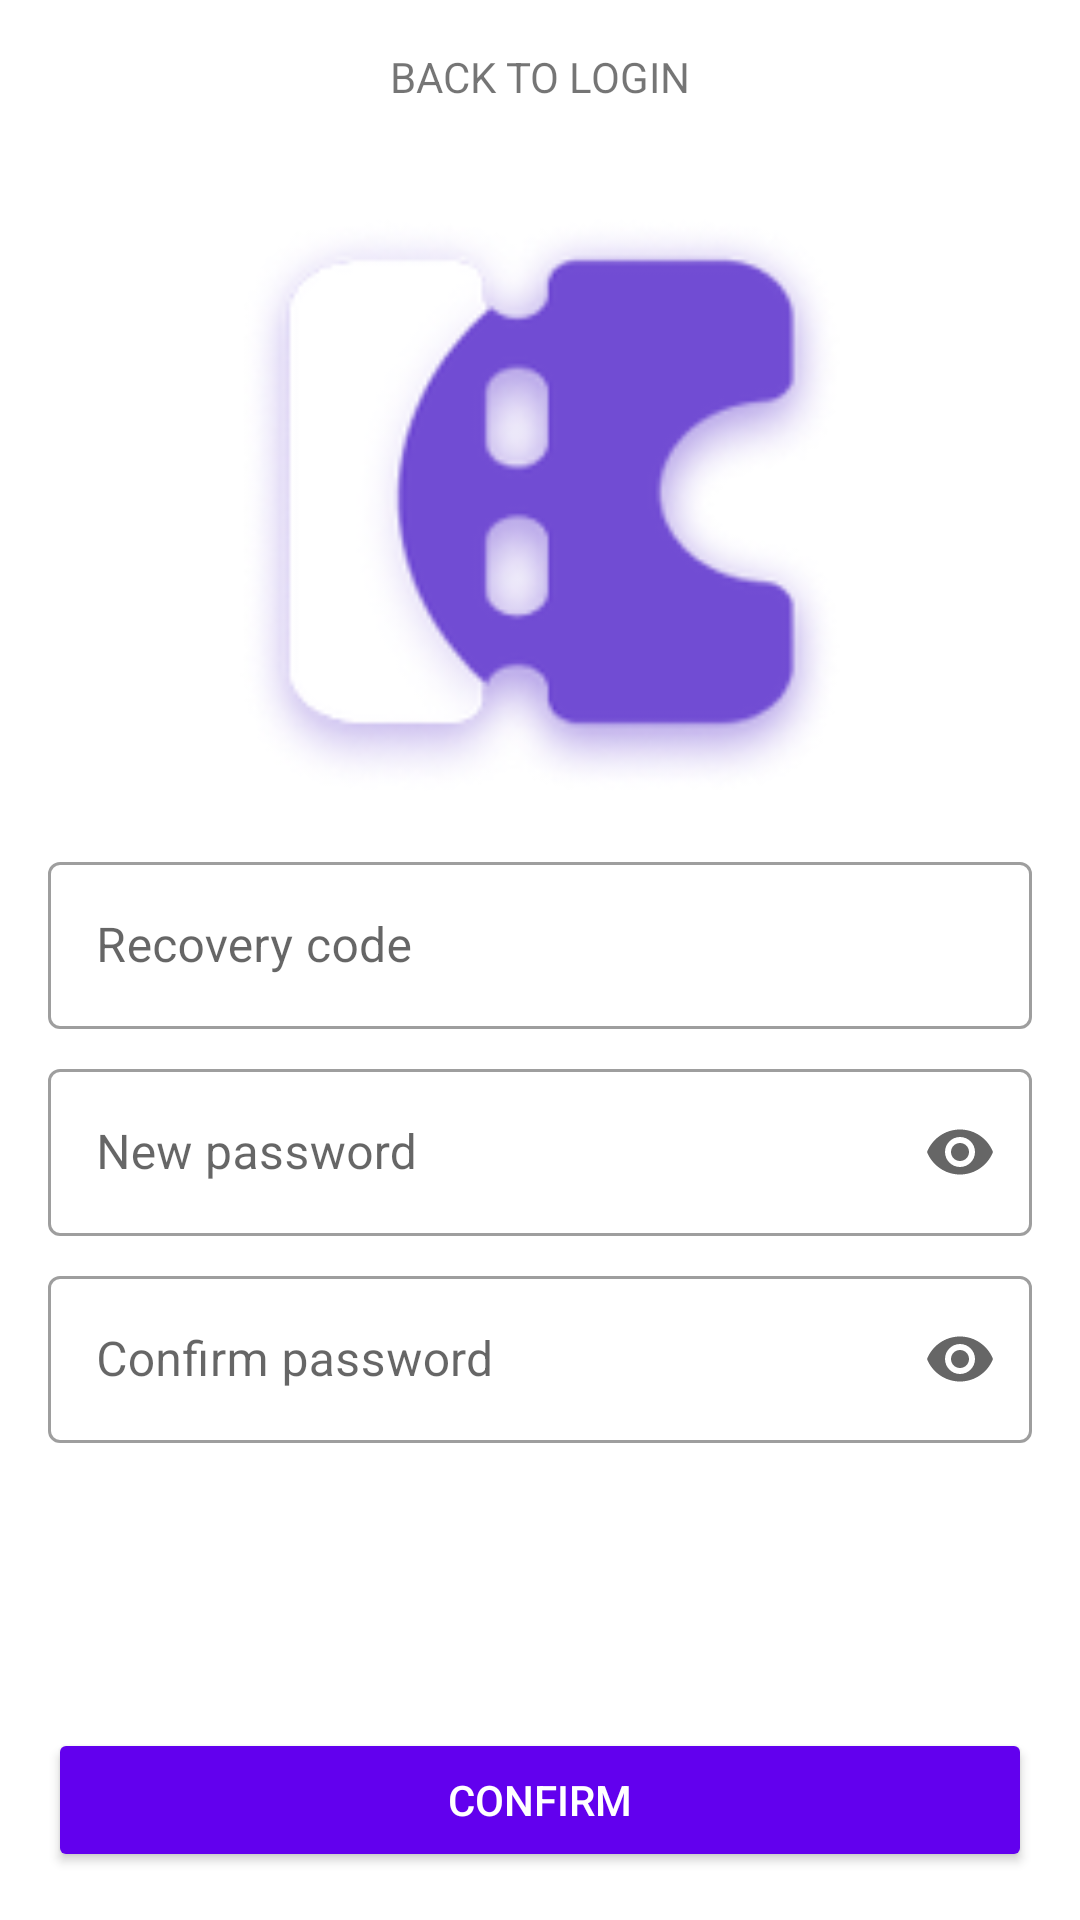

Here is an Android app screen rendered from its layout file. Give the layout XML and the strings, colors and styles it references.
<!-- AndroidManifest.xml: application theme Theme.DAITP -->
<!-- res/layout/fragment_owner_forgot_new_password.xml -->
<?xml version="1.0" encoding="utf-8"?>
<androidx.constraintlayout.widget.ConstraintLayout xmlns:android="http://schemas.android.com/apk/res/android"
    xmlns:app="http://schemas.android.com/apk/res-auto"
    android:layout_width="match_parent"
    android:layout_height="match_parent"
    android:padding="@dimen/activity_margin">

    <TextView
        android:id="@+id/recover_back"
        android:layout_width="wrap_content"
        android:layout_height="wrap_content"
        android:text="@string/back_to_login"
        app:layout_constraintEnd_toEndOf="parent"
        app:layout_constraintStart_toStartOf="parent"
        app:layout_constraintTop_toTopOf="parent" />

    <ImageView
        android:id="@+id/recover_logo"
        android:layout_width="0dp"
        android:layout_height="200dp"
        android:layout_marginTop="50dp"
        android:src="@mipmap/ic_logo"
        app:layout_constraintEnd_toEndOf="parent"
        app:layout_constraintStart_toStartOf="parent"
        app:layout_constraintTop_toTopOf="parent" />

    <com.google.android.material.textfield.TextInputLayout
        android:id="@+id/recover_code"
        style="@style/Widget.MaterialComponents.TextInputLayout.OutlinedBox"
        android:layout_width="match_parent"
        android:layout_height="wrap_content"
        android:layout_marginTop="16dp"
        android:hint="@string/recover_code_hint"
        app:endIconMode="clear_text"
        app:layout_constraintEnd_toEndOf="parent"
        app:layout_constraintStart_toStartOf="parent"
        app:layout_constraintTop_toBottomOf="@id/recover_logo">

        <com.google.android.material.textfield.TextInputEditText
            android:id="@+id/recover_code_text"
            android:layout_width="match_parent"
            android:layout_height="wrap_content"
            android:inputType="text" />

    </com.google.android.material.textfield.TextInputLayout>

    <com.google.android.material.textfield.TextInputLayout
        android:id="@+id/recover_password"
        style="@style/Widget.MaterialComponents.TextInputLayout.OutlinedBox"
        android:layout_width="match_parent"
        android:layout_height="wrap_content"
        android:layout_marginTop="8dp"
        android:hint="@string/recover_password_hint"
        app:endIconMode="password_toggle"
        app:layout_constraintEnd_toEndOf="parent"
        app:layout_constraintStart_toStartOf="parent"
        app:layout_constraintTop_toBottomOf="@id/recover_code">

        <com.google.android.material.textfield.TextInputEditText
            android:id="@+id/recover_password_text"
            android:layout_width="match_parent"
            android:layout_height="wrap_content"
            android:inputType="textPassword" />

    </com.google.android.material.textfield.TextInputLayout>

    <com.google.android.material.textfield.TextInputLayout
        android:id="@+id/recover_new_password"
        style="@style/Widget.MaterialComponents.TextInputLayout.OutlinedBox"
        android:layout_width="match_parent"
        android:layout_height="wrap_content"
        android:layout_marginTop="8dp"
        android:hint="@string/recover_new_password_hint"
        app:endIconMode="password_toggle"
        app:layout_constraintEnd_toEndOf="parent"
        app:layout_constraintStart_toStartOf="parent"
        app:layout_constraintTop_toBottomOf="@id/recover_password">

        <com.google.android.material.textfield.TextInputEditText
            android:id="@+id/recover_new_password_text"
            android:layout_width="match_parent"
            android:layout_height="wrap_content"
            android:inputType="textPassword" />

    </com.google.android.material.textfield.TextInputLayout>

    <Button
        android:id="@+id/recover_button"
        style="@style/Button"
        android:layout_width="match_parent"
        android:layout_height="wrap_content"
        android:text="@string/confirm_button"
        app:layout_constraintBottom_toBottomOf="parent"
        app:layout_constraintEnd_toEndOf="parent"
        app:layout_constraintStart_toStartOf="parent" />

</androidx.constraintlayout.widget.ConstraintLayout>
<!-- resources referenced by this layout -->
<resources>
  <dimen name="activity_margin">16dp</dimen>
  <!-- mipmap ic_logo: png bitmap (mipmap-hdpi, 7733 bytes) -->
  <string name="back_to_login">BACK TO LOGIN</string>
  <string name="confirm_button">CONFIRM</string>
  <string name="recover_code_hint">Recovery code</string>
  <string name="recover_new_password_hint">Confirm password</string>
  <string name="recover_password_hint">New password</string>
  <style name="Button">
          <item name="android:backgroundTint">@color/purple_500</item>
          <item name="android:textColor">@color/white</item>
      </style>
  <style name="Theme.DAITP" parent="Theme.MaterialComponents.Light.DarkActionBar">
          <item name="android:forceDarkAllowed" tools:targetApi="q">false</item>
          
          <item name="colorPrimary">@color/purple_500</item>
          <item name="colorPrimaryVariant">@color/purple_700</item>
          <item name="colorOnPrimary">@color/white</item>
          
          <item name="colorSecondary">@color/teal_200</item>
          <item name="colorSecondaryVariant">@color/teal_700</item>
          <item name="colorOnSecondary">@color/black</item>
          
          <item name="android:statusBarColor">?attr/colorPrimaryVariant</item>
          
      </style>
  <color name="purple_500">#FF6200EE</color>
  <color name="white">#FFFFFFFF</color>
  <color name="purple_700">#FF3700B3</color>
  <color name="teal_200">#FF03DAC5</color>
  <color name="teal_700">#FF018786</color>
  <color name="black">#FF000000</color>
</resources>
